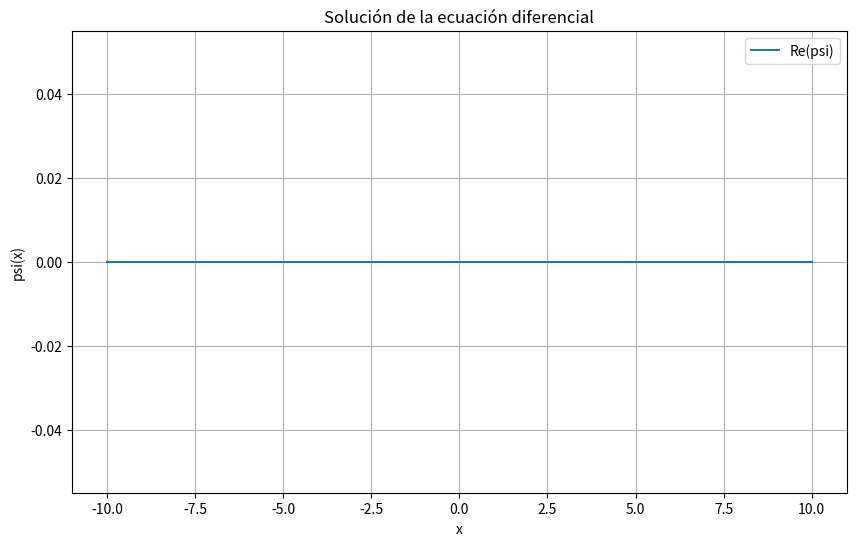

Write Python code to recreate this figure.
import numpy as np
import matplotlib.pyplot as plt
from scipy.integrate import solve_ivp

# Parámetros de la ecuación
lambda_1 = 1.0  # Puedes ajustar este valor
k = 1.0         # Puedes ajustar este valor

# Definimos la ecuación diferencial
# Separaremos psi en parte real (u[0]) e imaginaria (u[1])
def eq_diff(x, u):
    psi_real, psi_imag = u[0], u[1]
    dpsi_real_dx = u[2]
    dpsi_imag_dx = u[3]

    d2psi_real_dx2 = -lambda_1 * (2 * x * dpsi_imag_dx + psi_imag) - k**2 * psi_real
    d2psi_imag_dx2 = lambda_1 * (2 * x * dpsi_real_dx + psi_real) - k**2 * psi_imag

    return [dpsi_real_dx, dpsi_imag_dx, d2psi_real_dx2, d2psi_imag_dx2]

# Condiciones iniciales
x_min, x_max = -10, 10
psi_real_0 = 0.0  # Parte real inicial de psi en x = 0
psi_imag_0 = 0.0  # Parte imaginaria inicial de psi en x = 0
dpsi_real_dx_0 = 0.0  # Derivada inicial de la parte real de psi en x = 0
dpsi_imag_dx_0 = 0.0  # Derivada inicial de la parte imaginaria de psi en x = 0

# Resolución numérica
x_eval = np.linspace(x_min, x_max, 1000)  # Puntos donde se evaluará la solución
sol = solve_ivp(eq_diff, [x_min, x_max], [psi_real_0, psi_imag_0, dpsi_real_dx_0, dpsi_imag_dx_0], t_eval=x_eval)

# Extraemos las soluciones
x = sol.t
psi_real = sol.y[0]
psi_imag = sol.y[1]

# Gráfica de la solución
plt.figure(figsize=(10, 6))
plt.plot(x, psi_real*psi_imag, label="Re(psi)")
#plt.plot(x, psi_imag, label="Im(psi)")
plt.title("Solución de la ecuación diferencial")
plt.xlabel("x")
plt.ylabel("psi(x)")
plt.legend()
plt.grid()
plt.show()
